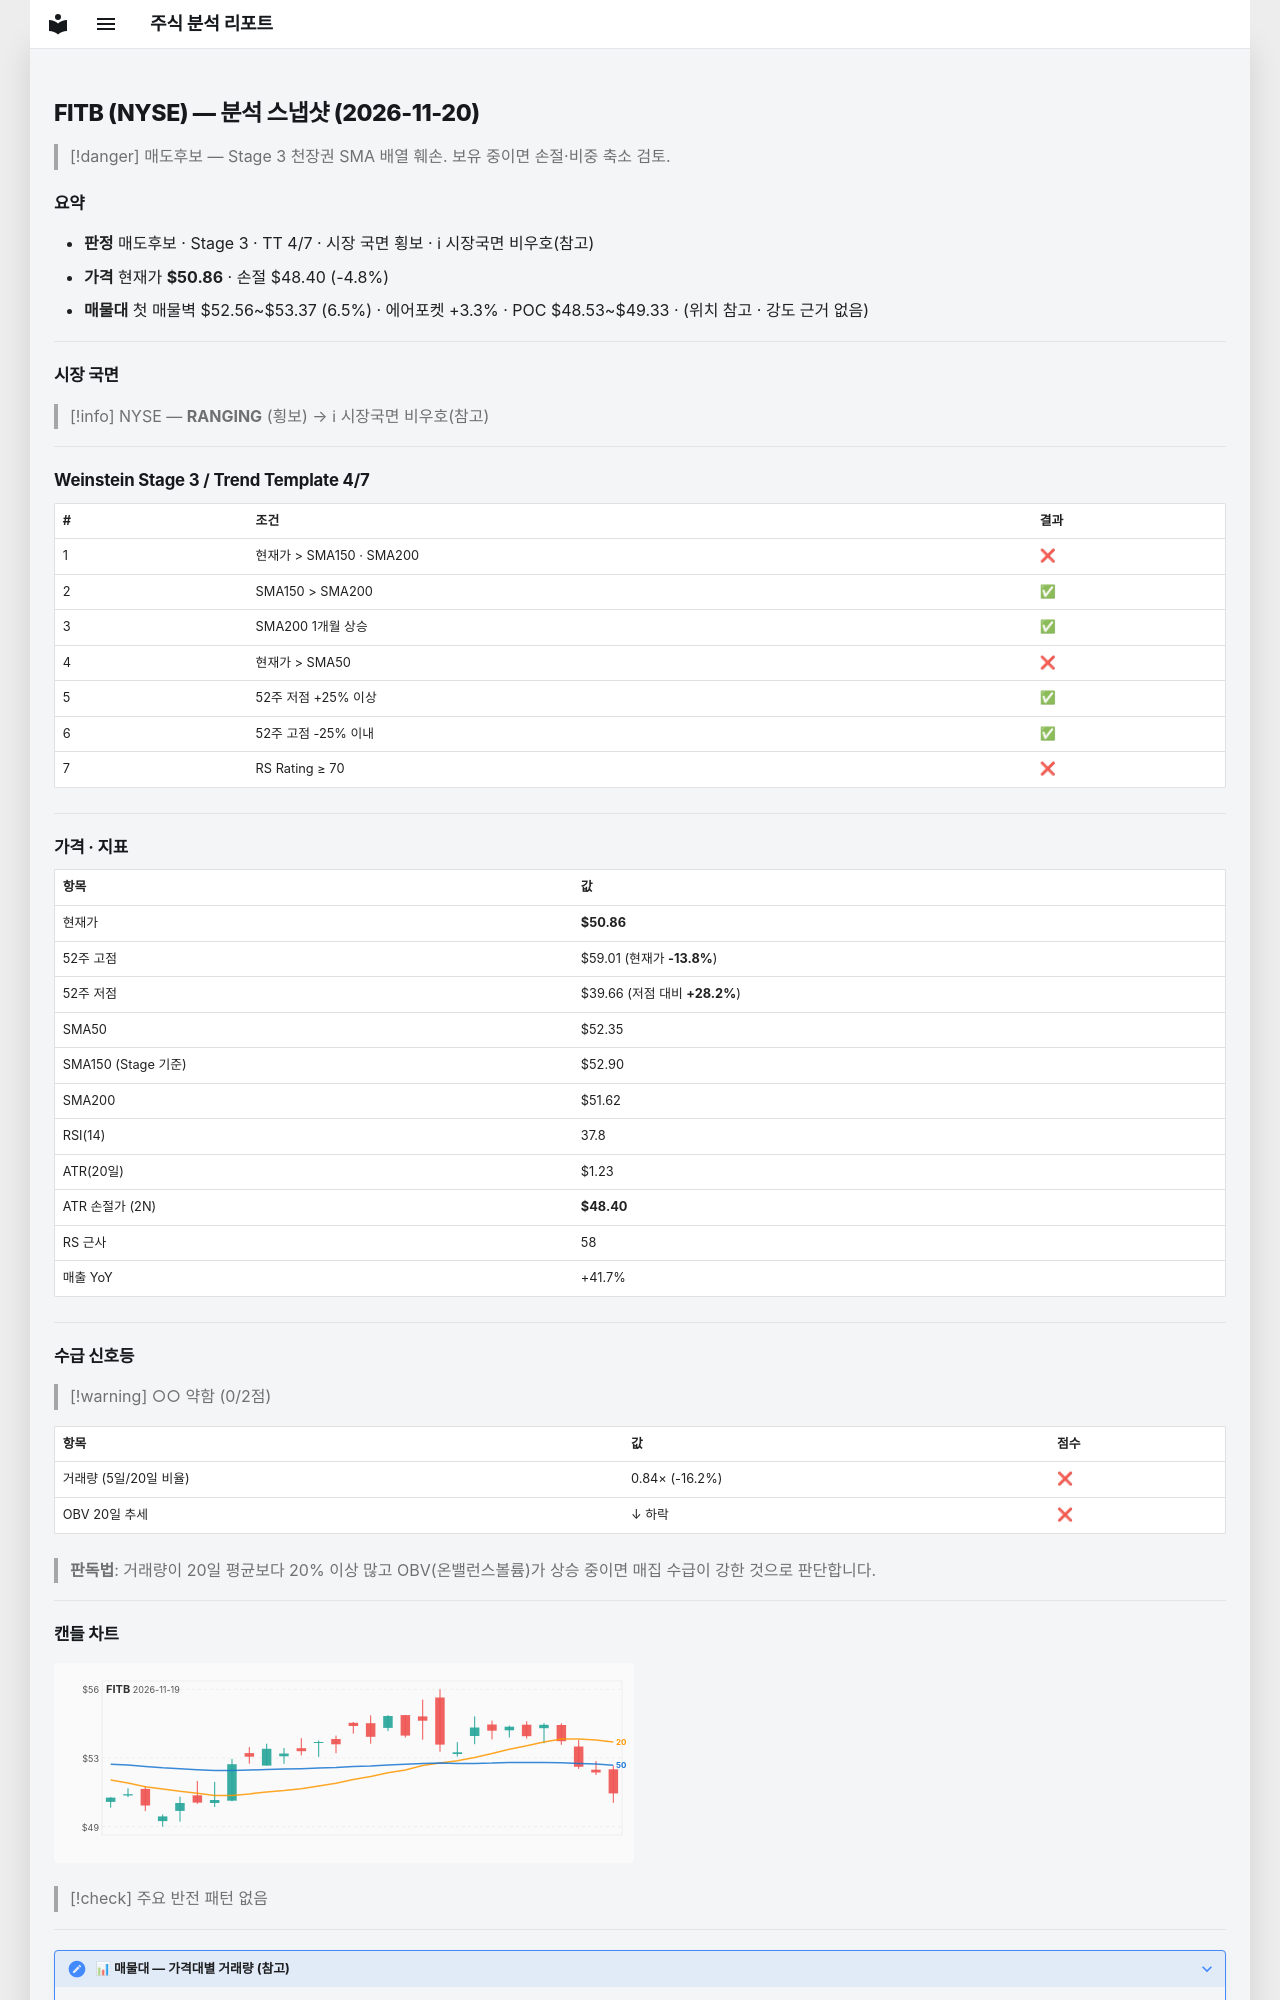

repository: soloandco/stock-reports · page: snapshots/FITB-2026-11-20/index.html · generator: mkdocs

---
type: analysis-snapshot
title: FITB 분석 스냅샷
ticker: FITB
market: NYSE
created: 2026-11-20
updated: 2026-11-20
bar-date: 2026-11-19
verdict: 매도후보
real-rr: 2.96
sma50-gap-pct: -2.9
weekly-position: 저항대아래
weekly-overhead-price: 58.15
weekly-overhead-pct: 14.3
stage: 3
trend-template-score: 4
tt-max: 7
ma-set: sma-50-150-200
price: 50.86000061035156
stop-price: 48.397298679907664
market-regime: RANGING
supply-demand-score: 0/2
supply-demand-label: 약함
status: tracking
tags:
  - stock-agent
  - watchlist
  - FITB
  - analysis
related:
  - "[[analysis-template]]"
---

# FITB (NYSE) — 분석 스냅샷 (2026-11-20)

> [!danger] 매도후보 — Stage 3 천장권
> SMA 배열 훼손. 보유 중이면 손절·비중 축소 검토.

## 요약

- **판정** 매도후보 · Stage 3 · TT 4/7 · 시장 국면 횡보 · ℹ 시장국면 비우호(참고)
- **가격** 현재가 **$50.86** · 손절 $48.40 (-4.8%)
- **매물대** 첫 매물벽 $52.56~$53.37 (6.5%) · 에어포켓 +3.3% · POC $48.53~$49.33 · (위치 참고 · 강도 근거 없음)

---

## 시장 국면

> [!info] NYSE — **RANGING** (횡보) → ℹ 시장국면 비우호(참고)

---

## Weinstein Stage 3 / Trend Template 4/7

| # | 조건 | 결과 |
|---|------|------|
| 1 | 현재가 > SMA150 · SMA200 | ❌ |
| 2 | SMA150 > SMA200 | ✅ |
| 3 | SMA200 1개월 상승 | ✅ |
| 4 | 현재가 > SMA50 | ❌ |
| 5 | 52주 저점 +25% 이상 | ✅ |
| 6 | 52주 고점 -25% 이내 | ✅ |
| 7 | RS Rating ≥ 70 | ❌ |

---

## 가격 · 지표

| 항목 | 값 |
|------|---|
| 현재가 | **$50.86** |
| 52주 고점 | $59.01 (현재가 **-13.8%**) |
| 52주 저점 | $39.66 (저점 대비 **+28.2%**) |
| SMA50 | $52.35 |
| SMA150 (Stage 기준) | $52.90 |
| SMA200 | $51.62 |
| RSI(14) | 37.8 |
| ATR(20일) | $1.23 |
| ATR 손절가 (2N) | **$48.40** |
| RS 근사 | 58 |
| 매출 YoY | +41.7% |

---
## 수급 신호등

> [!warning] ○○ 약함 (0/2점)

| 항목 | 값 | 점수 |
|------|------|------|
| 거래량 (5일/20일 비율) | 0.84× (-16.2%) | ❌ |
| OBV 20일 추세 | ↓ 하락 | ❌ |

> **판독법**: 거래량이 20일 평균보다 20% 이상 많고 OBV(온밸런스볼륨)가 상승 중이면 매집 수급이 강한 것으로 판단합니다.

---
